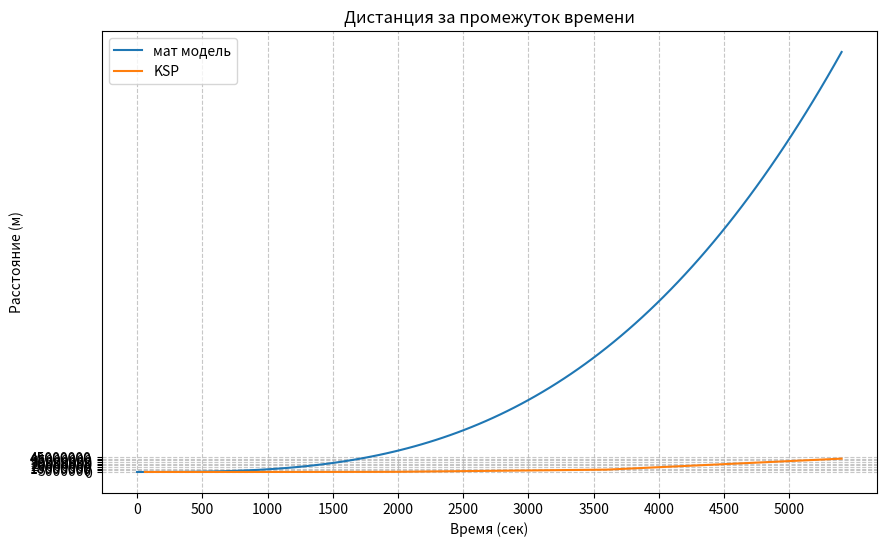

Write the Python code that produced this figure.
import matplotlib.pyplot as plt
import numpy as np

KSP_T = [60, 900, 1800, 2000, 3600, 5400]
KSP_D = [2344, 7407, 300_000, 500_000, 7_000_000, 40_000_000] 

# Функция для вычисления V_ср
def average_velocity(t):
    return 8 * t * (t / 1000)

# Создаем массив значений времени от 0 до 5400 секунд с определенным шагом
t_values = np.linspace(0, 5400, 100)

# Вычисляем соответствующие значения V_ср
V_cp_values = average_velocity(t_values)

# Строим график
plt.figure(figsize=(10, 6))
plt.plot(t_values, V_cp_values * t_values, label=r'мат модель')
plt.plot(KSP_T, KSP_D, label="KSP")

# Добавляем сетку
plt.grid(True, linestyle='--', alpha=0.7)

# Добавляем метки осей и легенду
plt.xlabel('Время (сек)')
plt.title('Дистанция за промежуток времени')
plt.ylabel("Расстояние (м)")
plt.legend()
# Отключаем научную нотацию для оси y
plt.ticklabel_format(style='plain', axis='y')

# Устанавливаем конкретные значения на осях
plt.xticks(np.arange(0, 5500, step=500))
plt.yticks(np.arange(0, 50_000_000, step=5_000_000))

# Отображаем график
plt.savefig("plot_2.png")
